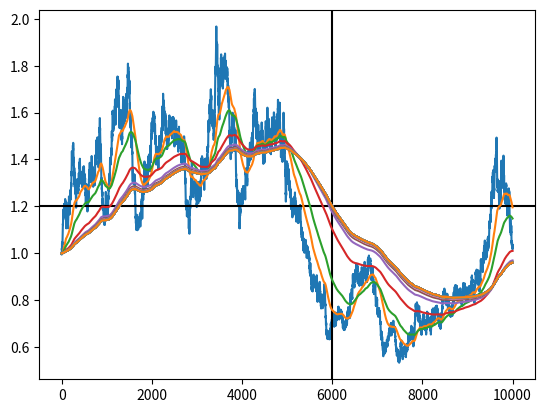

This figure's Python source:
import matplotlib.pyplot as plt
import numpy as np
import random

def invgauss(sig=0.1):
    rpos = sig*np.sqrt(-np.log(1.0-random.random()))
    if random.random() < 0.5:
        rpos *= -1
    return rpos

def genSignal(n=10000, sigma=0.01):
    t = np.arange(n)
    y = [1.0]
    for i0, i1 in zip(t[:-1], t[1:]):
        y1 = np.log(y[-1])
        y2 = y1 + invgauss(sigma)
        y2 = np.exp(y2)
        y.append(y2)
    return t,y

def make_ema(t, p, s=3600): #1 hour default ema
    ema = [p[0]]
    for i in range(1, len(p)):
        dt = t[i] - t[i-1]
        #fog?
        S = 2.0 / (s+1)
        e = (ema[-1]-p[i]) * np.exp(-S*dt) + p[i]
        
        ema.append(e)
    return ema

#ema's parameter gradient is
#dema/ds = (p - ema(t))* dt/ds

def plot_one():
    t,y = genSignal()
    plt.plot(t,y)

    ema = make_ema(t, y, s=3600)
    plt.plot(t, ema)
    plt.show()

def plot_many(seed=400, t_x=6000, t_y=1.2, iters=40, init=360, rate=1000):
    random.seed(seed)
    t,y = genSignal()
    plt.plot(t,y)

    #target_x = 6000
    #target_y = 1.20

    target_x = t_x
    target_y = t_y

    plt.axhline(y=target_y, xmax=10000, color='black')
    plt.axvline(x=target_x, ymin=0, ymax=max(y), color='black')

    s = init

    ema = make_ema(t, y, s=s)
    plt.plot(t, ema)

    #gradient descent loop
    for i in range(iters):
        dE = target_y - ema[target_x]
        error = dE**2

        dErr_dEma = 2*dE
        #dEma / ds
        dEma_dS = (y[target_x] - ema[target_x])*(t[target_x]-t[target_x-1])
        ds = rate * dErr_dEma * dEma_dS
        print(ema[target_x], dE, s,ds)
        s -= ds * 10.0
        ema = make_ema(t, y, s=s)
        plt.plot(t, ema)
    plt.show()
    
if __name__ == "__main__":
    #plot_one()
    plot_many()
